Photos from the image-classification dataset "fillet_dataset_small" in the GitHub repository joshbrew/XGBoost_ONNX_Training_Conversion. Its 6 classes are: alaska cod, alaskan halibut, pacific cod, petrale sole, rockfish, tilapia.

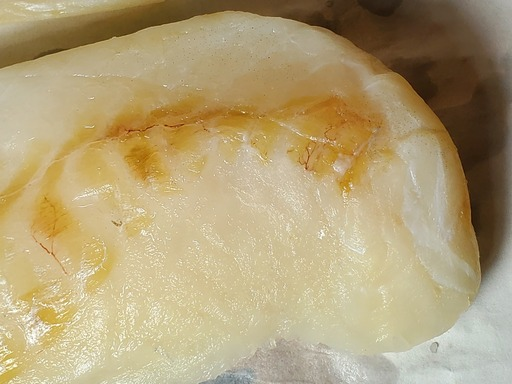
Label: alaska cod

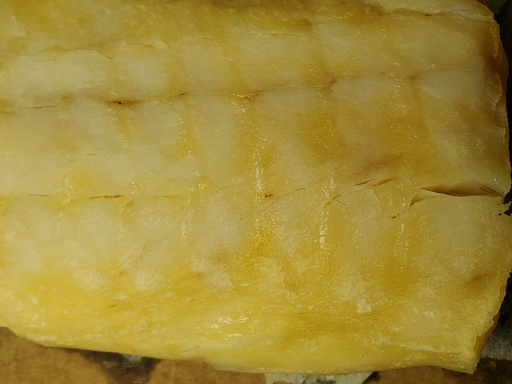
Label: alaskan halibut

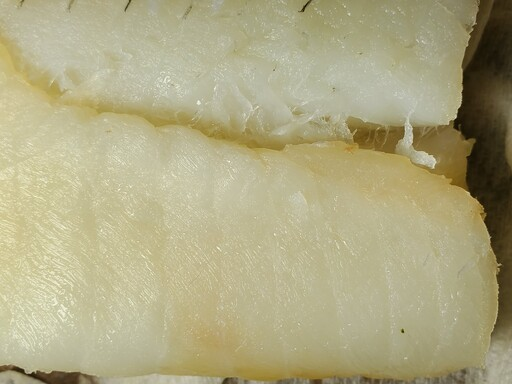
Label: pacific cod

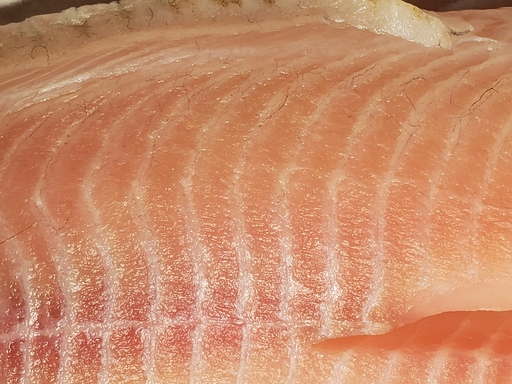
Label: tilapia

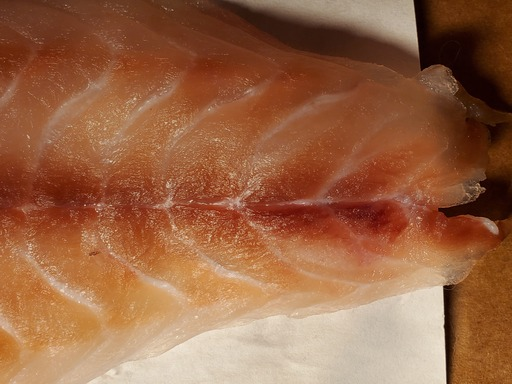
Label: rockfish

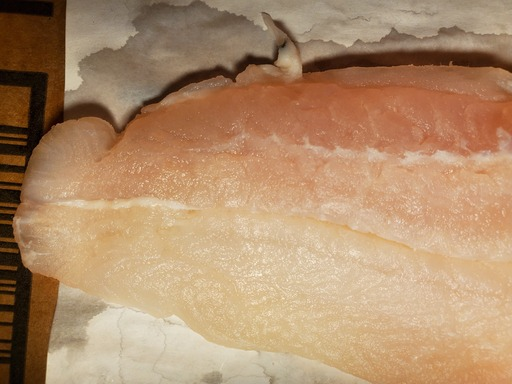
Label: petrale sole
